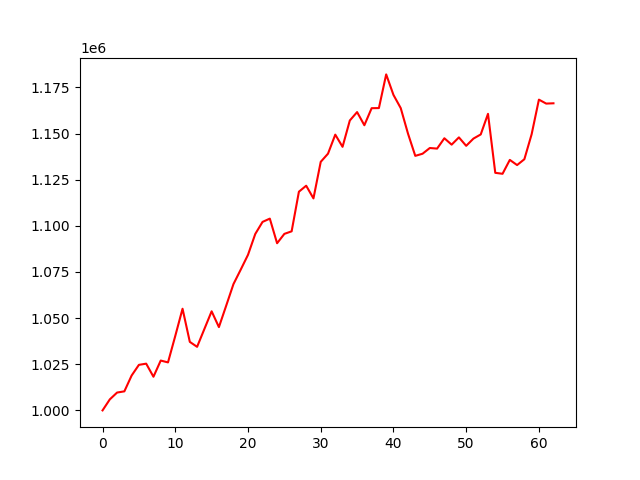

The table this chart was drawn from, first rows:
account_value, date, daily_return
1000000, 2019-01-03, 
1005972, 2019-01-04, 0.005972
1009671, 2019-01-07, 0.003677
1010320, 2019-01-08, 0.0006428
1018899, 2019-01-09, 0.008491
1024676, 2019-01-10, 0.00567
1025324, 2019-01-11, 0.0006327
1018235, 2019-01-14, -0.006914
1027007, 2019-01-15, 0.008615
1026006, 2019-01-16, -0.0009742
1040342, 2019-01-17, 0.01397
1055077, 2019-01-18, 0.01416
1037124, 2019-01-22, -0.01702
1034439, 2019-01-23, -0.002588
1044076, 2019-01-24, 0.009316
1053687, 2019-01-25, 0.009205
1045134, 2019-01-28, -0.008117
1056715, 2019-01-29, 0.01108
1068420, 2019-01-30, 0.01108
1076272, 2019-01-31, 0.007349
1084290, 2019-02-01, 0.00745
1095596, 2019-02-04, 0.01043
1102124, 2019-02-05, 0.005959
1103901, 2019-02-06, 0.001612
1090565, 2019-02-07, -0.01208
1095639, 2019-02-08, 0.004653
1097022, 2019-02-11, 0.001262
1118484, 2019-02-12, 0.01956
1121727, 2019-02-13, 0.002899
1114855, 2019-02-14, -0.006125
1134666, 2019-02-15, 0.01777
1139086, 2019-02-19, 0.003896
1149403, 2019-02-20, 0.009057
1142805, 2019-02-21, -0.00574
1157064, 2019-02-22, 0.01248
1161618, 2019-02-25, 0.003937
1154489, 2019-02-26, -0.006137
1163730, 2019-02-27, 0.008004
1163798, 2019-02-28, 5.8177657441094155e-05
1182038, 2019-03-01, 0.01567
1170932, 2019-03-04, -0.009396
1163782, 2019-03-05, -0.006106
1149942, 2019-03-06, -0.01189
1137908, 2019-03-07, -0.01046
1139056, 2019-03-08, 0.00101
1142161, 2019-03-11, 0.002726
1141839, 2019-03-12, -0.0002824
1147440, 2019-03-13, 0.004905
1143980, 2019-03-14, -0.003015
1147911, 2019-03-15, 0.003436
1143343, 2019-03-18, -0.00398
1147262, 2019-03-19, 0.003428
1149507, 2019-03-20, 0.001957
1160670, 2019-03-21, 0.009711
1128709, 2019-03-22, -0.02754
1128197, 2019-03-25, -0.0004535
1135718, 2019-03-26, 0.006667
1132916, 2019-03-27, -0.002467
1136078, 2019-03-28, 0.002791
1149615, 2019-03-29, 0.01192
... 3 more rows
